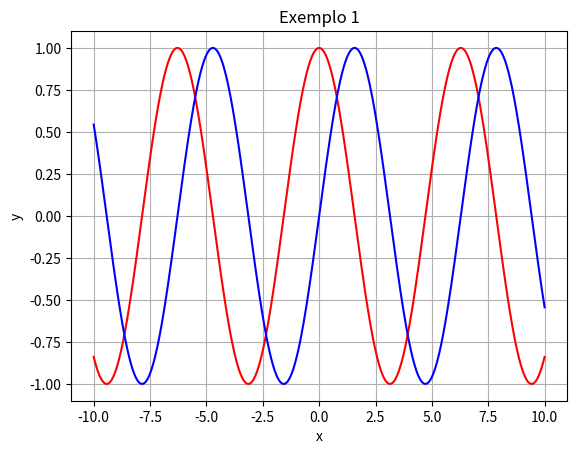

Recreate this plot in Python.
import numpy as np
import matplotlib.pyplot as plt

def f(x):
  return np.cos(x)

def g(x):
  return np.sin(x)

a = -10
b = 10
n = 1000

x = np.linspace(a, b, n)

y1 = f(x)
y2 = g(x)

plt.xlabel("x")
plt.ylabel("y")
plt.title("Exemplo 1")

plt.grid(True)

plt.plot(x, y1, 'r')
plt.plot(x, y2, 'b')

plt.show()
